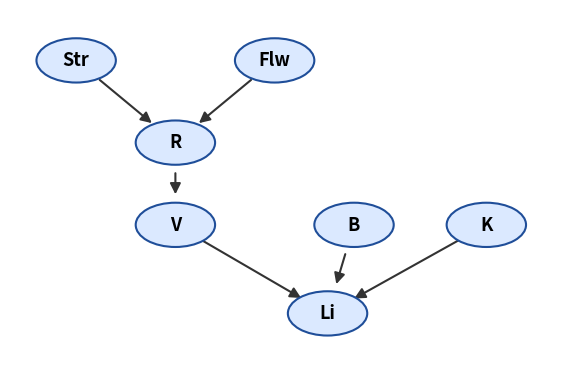

Recreate this plot in Python.
import matplotlib; matplotlib.use("Agg")
import matplotlib.pyplot as plt
from matplotlib.patches import FancyArrowPatch, Ellipse

pos = {"Str": (1, 4), "Flw": (4, 4), "R": (2.5, 2.7), "V": (2.5, 1.4),
       "B": (5.2, 1.4), "K": (7.2, 1.4), "Li": (4.8, 0)}
edges = [("Str","R"),("Flw","R"),("R","V"),("V","Li"),("B","Li"),("K","Li")]
fig, ax = plt.subplots(figsize=(7, 4.6)); ax.axis("off"); ax.set_xlim(0, 8.2); ax.set_ylim(-0.8, 4.8)
for n,(x,y) in pos.items():
    ax.add_patch(Ellipse((x,y),1.2,0.7,fc="#dbe9ff",ec="#1f4e99",lw=1.5,zorder=2))
    ax.text(x,y,n,ha="center",va="center",fontsize=13,fontweight="bold",zorder=3)
for a,b in edges:
    ax.add_patch(FancyArrowPatch(pos[a],pos[b],arrowstyle="-|>",mutation_scale=16,
        shrinkA=22,shrinkB=22,lw=1.5,color="#333",zorder=1))
plt.savefig("rede_bayesiana.png", dpi=200, bbox_inches="tight")
